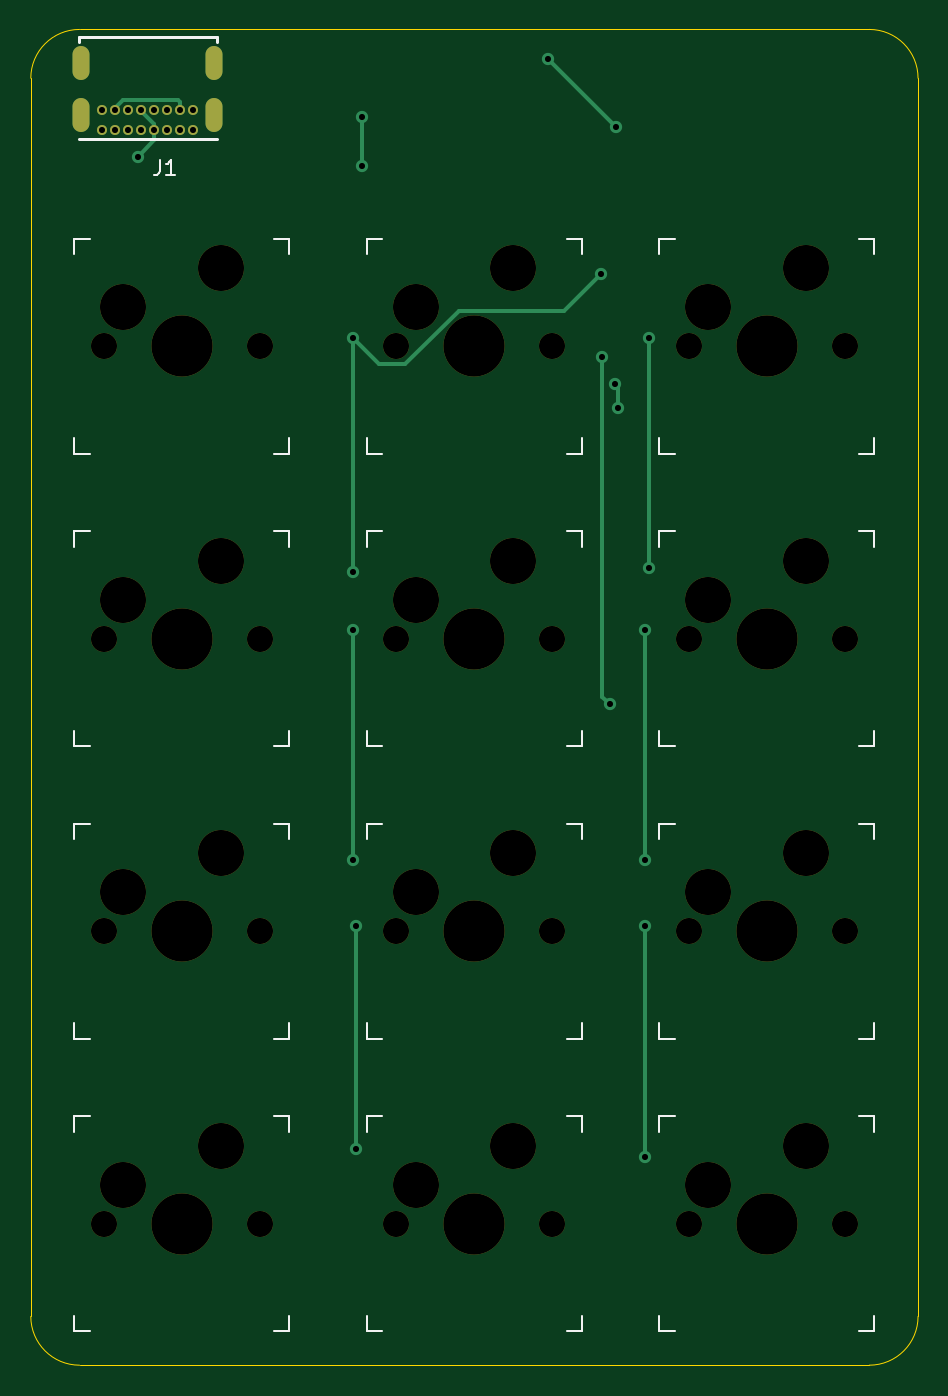
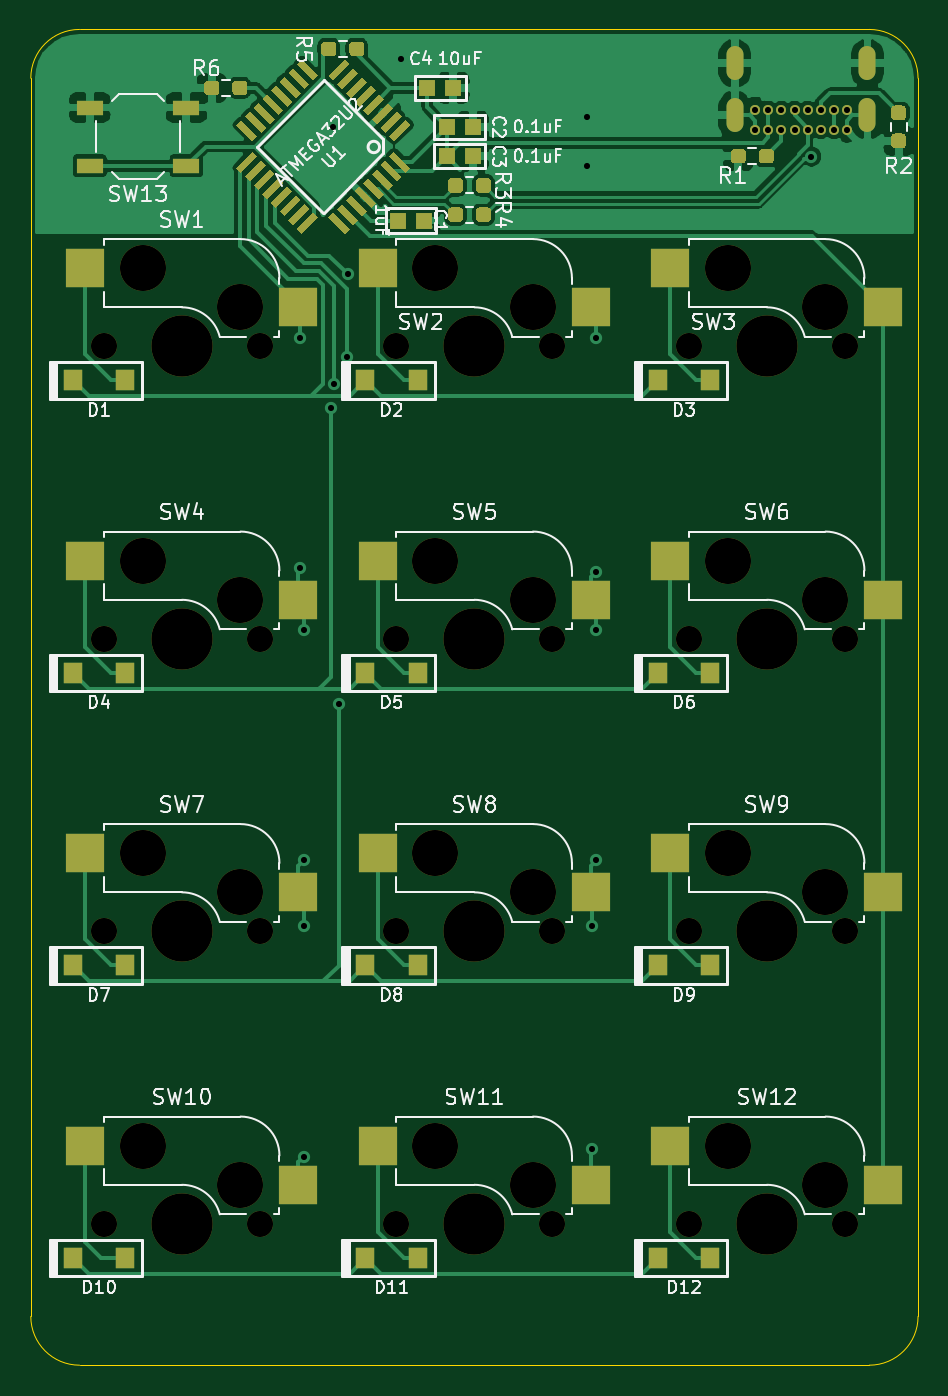
Circuit board: 11 layer files. Board 57.8 x 87.0 mm.
- bottom_copper: macropad-B_Cu.gbr (93313 bytes)
- bottom_mask: macropad-B_Mask.gbr (13715 bytes)
- paste: macropad-B_Paste.gbr (11309 bytes)
- bottom_silk: macropad-B_SilkS.gbr (50253 bytes)
- outline: macropad-Edge_Cuts.gbr (1001 bytes)
- top_copper: macropad-F_Cu.gbr (3805 bytes)
- top_mask: macropad-F_Mask.gbr (3026 bytes)
- paste: macropad-F_Paste.gbr (461 bytes)
- top_silk: macropad-F_SilkS.gbr (6124 bytes)
- drill: macropad-NPTH.drl (1270 bytes)
- drill: macropad-PTH.drl (1040 bytes)

=== bottom_copper: macropad-B_Cu.gbr (93313 bytes, source omitted) ===
=== bottom_mask: macropad-B_Mask.gbr (13715 bytes, source omitted) ===
=== paste: macropad-B_Paste.gbr (11309 bytes, source omitted) ===
=== bottom_silk: macropad-B_SilkS.gbr (50253 bytes, source omitted) ===
=== outline: macropad-Edge_Cuts.gbr ===
%TF.GenerationSoftware,KiCad,Pcbnew,(5.1.10)-1*%
%TF.CreationDate,2021-10-04T19:32:16-04:00*%
%TF.ProjectId,macropad,6d616372-6f70-4616-942e-6b696361645f,rev?*%
%TF.SameCoordinates,Original*%
%TF.FileFunction,Profile,NP*%
%FSLAX46Y46*%
G04 Gerber Fmt 4.6, Leading zero omitted, Abs format (unit mm)*
G04 Created by KiCad (PCBNEW (5.1.10)-1) date 2021-10-04 19:32:16*
%MOMM*%
%LPD*%
G01*
G04 APERTURE LIST*
%TA.AperFunction,Profile*%
%ADD10C,0.050000*%
%TD*%
G04 APERTURE END LIST*
D10*
X185420000Y-57150000D02*
X133985000Y-57150000D01*
X185420000Y-144145000D02*
X133985000Y-144145000D01*
X188595000Y-60325000D02*
X188595000Y-140970000D01*
X185420000Y-57150000D02*
G75*
G02*
X188595000Y-60325000I0J-3175000D01*
G01*
X188595000Y-140970000D02*
G75*
G02*
X185420000Y-144145000I-3175000J0D01*
G01*
X133985000Y-144145000D02*
G75*
G02*
X130810000Y-140970000I0J3175000D01*
G01*
X130810000Y-60325000D02*
X130810000Y-140970000D01*
X130810000Y-60325000D02*
G75*
G02*
X133985000Y-57150000I3175000J0D01*
G01*
M02*

=== top_copper: macropad-F_Cu.gbr ===
%TF.GenerationSoftware,KiCad,Pcbnew,(5.1.10)-1*%
%TF.CreationDate,2021-10-04T19:32:16-04:00*%
%TF.ProjectId,macropad,6d616372-6f70-4616-942e-6b696361645f,rev?*%
%TF.SameCoordinates,Original*%
%TF.FileFunction,Copper,L1,Top*%
%TF.FilePolarity,Positive*%
%FSLAX46Y46*%
G04 Gerber Fmt 4.6, Leading zero omitted, Abs format (unit mm)*
G04 Created by KiCad (PCBNEW (5.1.10)-1) date 2021-10-04 19:32:16*
%MOMM*%
%LPD*%
G01*
G04 APERTURE LIST*
%TA.AperFunction,ComponentPad*%
%ADD10C,0.650000*%
%TD*%
%TA.AperFunction,ComponentPad*%
%ADD11O,1.108000X2.216000*%
%TD*%
%TA.AperFunction,ViaPad*%
%ADD12C,0.800000*%
%TD*%
%TA.AperFunction,Conductor*%
%ADD13C,0.250000*%
%TD*%
G04 APERTURE END LIST*
D10*
%TO.P,J1,A1*%
%TO.N,GND*%
X141405000Y-63715000D03*
%TO.P,J1,A4*%
%TO.N,VCC*%
X140555000Y-63715000D03*
%TO.P,J1,A5*%
%TO.N,/CC1*%
X139705000Y-63715000D03*
%TO.P,J1,A6*%
%TO.N,/D+*%
X138855000Y-63715000D03*
%TO.P,J1,A7*%
%TO.N,/D-*%
X138005000Y-63715000D03*
%TO.P,J1,A8*%
%TO.N,Net-(J1-PadA8)*%
X137155000Y-63715000D03*
%TO.P,J1,A9*%
%TO.N,VCC*%
X136305000Y-63715000D03*
%TO.P,J1,A12*%
%TO.N,GND*%
X135455000Y-63715000D03*
%TO.P,J1,B1*%
X135455000Y-62365000D03*
%TO.P,J1,B4*%
%TO.N,VCC*%
X136305000Y-62365000D03*
%TO.P,J1,B5*%
%TO.N,/CC2*%
X137155000Y-62365000D03*
%TO.P,J1,B6*%
%TO.N,/D+*%
X138005000Y-62365000D03*
%TO.P,J1,B7*%
%TO.N,/D-*%
X138855000Y-62365000D03*
%TO.P,J1,B8*%
%TO.N,Net-(J1-PadB8)*%
X139705000Y-62365000D03*
%TO.P,J1,B9*%
%TO.N,VCC*%
X140555000Y-62365000D03*
%TO.P,J1,B12*%
%TO.N,GND*%
X141405000Y-62365000D03*
D11*
%TO.P,J1,P1*%
X142755000Y-62735000D03*
%TO.P,J1,P2*%
X134105000Y-62735000D03*
%TO.P,J1,P3*%
X134105000Y-59355000D03*
%TO.P,J1,P4*%
X142755000Y-59355000D03*
%TD*%
D12*
%TO.N,/row1*%
X169037000Y-81788000D03*
X168829001Y-80264000D03*
%TO.N,/row2*%
X168519999Y-101101001D03*
X168021000Y-78486000D03*
%TO.N,/D+*%
X137758947Y-65441053D03*
%TO.N,/col0*%
X170815000Y-130556000D03*
X170815000Y-115570000D03*
X170815000Y-111252000D03*
X170815000Y-96266000D03*
X171069000Y-92202000D03*
X171069000Y-77216000D03*
%TO.N,/col1*%
X152019000Y-130048000D03*
X152019000Y-115570000D03*
X151765000Y-111252000D03*
X151765000Y-96266000D03*
X151765000Y-92456000D03*
X151765000Y-77216000D03*
X167950436Y-73081436D03*
%TO.N,GND*%
X168910000Y-63500000D03*
X164465000Y-59055000D03*
X152400000Y-66040000D03*
X152400000Y-62865000D03*
%TD*%
D13*
%TO.N,VCC*%
X136305000Y-62252998D02*
X136305000Y-62365000D01*
X140555000Y-62365000D02*
X140555000Y-61905381D01*
X140555000Y-61905381D02*
X140364618Y-61714999D01*
X136842999Y-61714999D02*
X136305000Y-62252998D01*
X140364618Y-61714999D02*
X136842999Y-61714999D01*
%TO.N,/row1*%
X169037000Y-80471999D02*
X168829001Y-80264000D01*
X169037000Y-81788000D02*
X169037000Y-80471999D01*
%TO.N,/row2*%
X168021000Y-100602002D02*
X168021000Y-78486000D01*
X168519999Y-101101001D02*
X168021000Y-100602002D01*
%TO.N,/D+*%
X138855000Y-64345000D02*
X138855000Y-63715000D01*
X137758947Y-65441053D02*
X138855000Y-64345000D01*
X138005000Y-62477002D02*
X138005000Y-62365000D01*
X138855000Y-63327002D02*
X138005000Y-62477002D01*
X138855000Y-63715000D02*
X138855000Y-63327002D01*
%TO.N,/col0*%
X170815000Y-130556000D02*
X170815000Y-115570000D01*
X170815000Y-111252000D02*
X170815000Y-96266000D01*
X171069000Y-92202000D02*
X171069000Y-77216000D01*
%TO.N,/col1*%
X152019000Y-130048000D02*
X152019000Y-115570000D01*
X151765000Y-111252000D02*
X151765000Y-96266000D01*
X151765000Y-92456000D02*
X151765000Y-77216000D01*
X165563273Y-75468599D02*
X167950436Y-73081436D01*
X158681735Y-75468599D02*
X165563273Y-75468599D01*
X155186933Y-78963401D02*
X158681735Y-75468599D01*
X153512401Y-78963401D02*
X155186933Y-78963401D01*
X151765000Y-77216000D02*
X153512401Y-78963401D01*
%TO.N,GND*%
X168910000Y-63500000D02*
X164465000Y-59055000D01*
X152400000Y-66040000D02*
X152400000Y-62865000D01*
%TD*%
M02*

=== top_mask: macropad-F_Mask.gbr ===
%TF.GenerationSoftware,KiCad,Pcbnew,(5.1.10)-1*%
%TF.CreationDate,2021-10-04T19:32:16-04:00*%
%TF.ProjectId,macropad,6d616372-6f70-4616-942e-6b696361645f,rev?*%
%TF.SameCoordinates,Original*%
%TF.FileFunction,Soldermask,Top*%
%TF.FilePolarity,Negative*%
%FSLAX46Y46*%
G04 Gerber Fmt 4.6, Leading zero omitted, Abs format (unit mm)*
G04 Created by KiCad (PCBNEW (5.1.10)-1) date 2021-10-04 19:32:16*
%MOMM*%
%LPD*%
G01*
G04 APERTURE LIST*
%ADD10C,1.701800*%
%ADD11C,3.987800*%
%ADD12C,3.000000*%
%ADD13C,0.650000*%
%ADD14O,1.108000X2.216000*%
G04 APERTURE END LIST*
D10*
%TO.C,SW12*%
X135572500Y-134937500D03*
X145732500Y-134937500D03*
D11*
X140652500Y-134937500D03*
D12*
X136842500Y-132397500D03*
X143192500Y-129857500D03*
%TD*%
D10*
%TO.C,SW11*%
X154622500Y-134937500D03*
X164782500Y-134937500D03*
D11*
X159702500Y-134937500D03*
D12*
X155892500Y-132397500D03*
X162242500Y-129857500D03*
%TD*%
D10*
%TO.C,SW10*%
X173672500Y-134937500D03*
X183832500Y-134937500D03*
D11*
X178752500Y-134937500D03*
D12*
X174942500Y-132397500D03*
X181292500Y-129857500D03*
%TD*%
D10*
%TO.C,SW9*%
X135572500Y-115887500D03*
X145732500Y-115887500D03*
D11*
X140652500Y-115887500D03*
D12*
X136842500Y-113347500D03*
X143192500Y-110807500D03*
%TD*%
D10*
%TO.C,SW8*%
X154622500Y-115887500D03*
X164782500Y-115887500D03*
D11*
X159702500Y-115887500D03*
D12*
X155892500Y-113347500D03*
X162242500Y-110807500D03*
%TD*%
D10*
%TO.C,SW7*%
X173672500Y-115887500D03*
X183832500Y-115887500D03*
D11*
X178752500Y-115887500D03*
D12*
X174942500Y-113347500D03*
X181292500Y-110807500D03*
%TD*%
D10*
%TO.C,SW6*%
X135572500Y-96837500D03*
X145732500Y-96837500D03*
D11*
X140652500Y-96837500D03*
D12*
X136842500Y-94297500D03*
X143192500Y-91757500D03*
%TD*%
D10*
%TO.C,SW5*%
X154622500Y-96837500D03*
X164782500Y-96837500D03*
D11*
X159702500Y-96837500D03*
D12*
X155892500Y-94297500D03*
X162242500Y-91757500D03*
%TD*%
D10*
%TO.C,SW4*%
X173672500Y-96837500D03*
X183832500Y-96837500D03*
D11*
X178752500Y-96837500D03*
D12*
X174942500Y-94297500D03*
X181292500Y-91757500D03*
%TD*%
D10*
%TO.C,SW3*%
X135572500Y-77787500D03*
X145732500Y-77787500D03*
D11*
X140652500Y-77787500D03*
D12*
X136842500Y-75247500D03*
X143192500Y-72707500D03*
%TD*%
D10*
%TO.C,SW2*%
X154622500Y-77787500D03*
X164782500Y-77787500D03*
D11*
X159702500Y-77787500D03*
D12*
X155892500Y-75247500D03*
X162242500Y-72707500D03*
%TD*%
D10*
%TO.C,SW1*%
X173672500Y-77787500D03*
X183832500Y-77787500D03*
D11*
X178752500Y-77787500D03*
D12*
X174942500Y-75247500D03*
X181292500Y-72707500D03*
%TD*%
D13*
%TO.C,J1*%
X141405000Y-63715000D03*
X140555000Y-63715000D03*
X139705000Y-63715000D03*
X138855000Y-63715000D03*
X138005000Y-63715000D03*
X137155000Y-63715000D03*
X136305000Y-63715000D03*
X135455000Y-63715000D03*
X135455000Y-62365000D03*
X136305000Y-62365000D03*
X137155000Y-62365000D03*
X138005000Y-62365000D03*
X138855000Y-62365000D03*
X139705000Y-62365000D03*
X140555000Y-62365000D03*
X141405000Y-62365000D03*
D14*
X142755000Y-62735000D03*
X134105000Y-62735000D03*
X134105000Y-59355000D03*
X142755000Y-59355000D03*
%TD*%
M02*

=== paste: macropad-F_Paste.gbr ===
%TF.GenerationSoftware,KiCad,Pcbnew,(5.1.10)-1*%
%TF.CreationDate,2021-10-04T19:32:16-04:00*%
%TF.ProjectId,macropad,6d616372-6f70-4616-942e-6b696361645f,rev?*%
%TF.SameCoordinates,Original*%
%TF.FileFunction,Paste,Top*%
%TF.FilePolarity,Positive*%
%FSLAX46Y46*%
G04 Gerber Fmt 4.6, Leading zero omitted, Abs format (unit mm)*
G04 Created by KiCad (PCBNEW (5.1.10)-1) date 2021-10-04 19:32:16*
%MOMM*%
%LPD*%
G01*
G04 APERTURE LIST*
G04 APERTURE END LIST*
M02*

=== top_silk: macropad-F_SilkS.gbr ===
%TF.GenerationSoftware,KiCad,Pcbnew,(5.1.10)-1*%
%TF.CreationDate,2021-10-04T19:32:16-04:00*%
%TF.ProjectId,macropad,6d616372-6f70-4616-942e-6b696361645f,rev?*%
%TF.SameCoordinates,Original*%
%TF.FileFunction,Legend,Top*%
%TF.FilePolarity,Positive*%
%FSLAX46Y46*%
G04 Gerber Fmt 4.6, Leading zero omitted, Abs format (unit mm)*
G04 Created by KiCad (PCBNEW (5.1.10)-1) date 2021-10-04 19:32:16*
%MOMM*%
%LPD*%
G01*
G04 APERTURE LIST*
%ADD10C,0.150000*%
%ADD11C,0.200000*%
G04 APERTURE END LIST*
D10*
%TO.C,SW12*%
X147652500Y-127937500D02*
X147652500Y-128937500D01*
X146652500Y-141937500D02*
X147652500Y-141937500D01*
X147652500Y-127937500D02*
X146652500Y-127937500D01*
X147652500Y-140937500D02*
X147652500Y-141937500D01*
X133652500Y-141937500D02*
X133652500Y-140937500D01*
X134652500Y-127937500D02*
X133652500Y-127937500D01*
X133652500Y-141937500D02*
X134652500Y-141937500D01*
X133652500Y-128937500D02*
X133652500Y-127937500D01*
%TO.C,SW11*%
X166702500Y-127937500D02*
X166702500Y-128937500D01*
X165702500Y-141937500D02*
X166702500Y-141937500D01*
X166702500Y-127937500D02*
X165702500Y-127937500D01*
X166702500Y-140937500D02*
X166702500Y-141937500D01*
X152702500Y-141937500D02*
X152702500Y-140937500D01*
X153702500Y-127937500D02*
X152702500Y-127937500D01*
X152702500Y-141937500D02*
X153702500Y-141937500D01*
X152702500Y-128937500D02*
X152702500Y-127937500D01*
%TO.C,SW10*%
X185752500Y-127937500D02*
X185752500Y-128937500D01*
X184752500Y-141937500D02*
X185752500Y-141937500D01*
X185752500Y-127937500D02*
X184752500Y-127937500D01*
X185752500Y-140937500D02*
X185752500Y-141937500D01*
X171752500Y-141937500D02*
X171752500Y-140937500D01*
X172752500Y-127937500D02*
X171752500Y-127937500D01*
X171752500Y-141937500D02*
X172752500Y-141937500D01*
X171752500Y-128937500D02*
X171752500Y-127937500D01*
%TO.C,SW9*%
X147652500Y-108887500D02*
X147652500Y-109887500D01*
X146652500Y-122887500D02*
X147652500Y-122887500D01*
X147652500Y-108887500D02*
X146652500Y-108887500D01*
X147652500Y-121887500D02*
X147652500Y-122887500D01*
X133652500Y-122887500D02*
X133652500Y-121887500D01*
X134652500Y-108887500D02*
X133652500Y-108887500D01*
X133652500Y-122887500D02*
X134652500Y-122887500D01*
X133652500Y-109887500D02*
X133652500Y-108887500D01*
%TO.C,SW8*%
X166702500Y-108887500D02*
X166702500Y-109887500D01*
X165702500Y-122887500D02*
X166702500Y-122887500D01*
X166702500Y-108887500D02*
X165702500Y-108887500D01*
X166702500Y-121887500D02*
X166702500Y-122887500D01*
X152702500Y-122887500D02*
X152702500Y-121887500D01*
X153702500Y-108887500D02*
X152702500Y-108887500D01*
X152702500Y-122887500D02*
X153702500Y-122887500D01*
X152702500Y-109887500D02*
X152702500Y-108887500D01*
%TO.C,SW7*%
X185752500Y-108887500D02*
X185752500Y-109887500D01*
X184752500Y-122887500D02*
X185752500Y-122887500D01*
X185752500Y-108887500D02*
X184752500Y-108887500D01*
X185752500Y-121887500D02*
X185752500Y-122887500D01*
X171752500Y-122887500D02*
X171752500Y-121887500D01*
X172752500Y-108887500D02*
X171752500Y-108887500D01*
X171752500Y-122887500D02*
X172752500Y-122887500D01*
X171752500Y-109887500D02*
X171752500Y-108887500D01*
%TO.C,SW6*%
X147652500Y-89837500D02*
X147652500Y-90837500D01*
X146652500Y-103837500D02*
X147652500Y-103837500D01*
X147652500Y-89837500D02*
X146652500Y-89837500D01*
X147652500Y-102837500D02*
X147652500Y-103837500D01*
X133652500Y-103837500D02*
X133652500Y-102837500D01*
X134652500Y-89837500D02*
X133652500Y-89837500D01*
X133652500Y-103837500D02*
X134652500Y-103837500D01*
X133652500Y-90837500D02*
X133652500Y-89837500D01*
%TO.C,SW5*%
X166702500Y-89837500D02*
X166702500Y-90837500D01*
X165702500Y-103837500D02*
X166702500Y-103837500D01*
X166702500Y-89837500D02*
X165702500Y-89837500D01*
X166702500Y-102837500D02*
X166702500Y-103837500D01*
X152702500Y-103837500D02*
X152702500Y-102837500D01*
X153702500Y-89837500D02*
X152702500Y-89837500D01*
X152702500Y-103837500D02*
X153702500Y-103837500D01*
X152702500Y-90837500D02*
X152702500Y-89837500D01*
%TO.C,SW4*%
X185752500Y-89837500D02*
X185752500Y-90837500D01*
X184752500Y-103837500D02*
X185752500Y-103837500D01*
X185752500Y-89837500D02*
X184752500Y-89837500D01*
X185752500Y-102837500D02*
X185752500Y-103837500D01*
X171752500Y-103837500D02*
X171752500Y-102837500D01*
X172752500Y-89837500D02*
X171752500Y-89837500D01*
X171752500Y-103837500D02*
X172752500Y-103837500D01*
X171752500Y-90837500D02*
X171752500Y-89837500D01*
%TO.C,SW3*%
X147652500Y-70787500D02*
X147652500Y-71787500D01*
X146652500Y-84787500D02*
X147652500Y-84787500D01*
X147652500Y-70787500D02*
X146652500Y-70787500D01*
X147652500Y-83787500D02*
X147652500Y-84787500D01*
X133652500Y-84787500D02*
X133652500Y-83787500D01*
X134652500Y-70787500D02*
X133652500Y-70787500D01*
X133652500Y-84787500D02*
X134652500Y-84787500D01*
X133652500Y-71787500D02*
X133652500Y-70787500D01*
%TO.C,SW2*%
X166702500Y-70787500D02*
X166702500Y-71787500D01*
X165702500Y-84787500D02*
X166702500Y-84787500D01*
X166702500Y-70787500D02*
X165702500Y-70787500D01*
X166702500Y-83787500D02*
X166702500Y-84787500D01*
X152702500Y-84787500D02*
X152702500Y-83787500D01*
X153702500Y-70787500D02*
X152702500Y-70787500D01*
X152702500Y-84787500D02*
X153702500Y-84787500D01*
X152702500Y-71787500D02*
X152702500Y-70787500D01*
%TO.C,SW1*%
X185752500Y-70787500D02*
X185752500Y-71787500D01*
X184752500Y-84787500D02*
X185752500Y-84787500D01*
X185752500Y-70787500D02*
X184752500Y-70787500D01*
X185752500Y-83787500D02*
X185752500Y-84787500D01*
X171752500Y-84787500D02*
X171752500Y-83787500D01*
X172752500Y-70787500D02*
X171752500Y-70787500D01*
X171752500Y-84787500D02*
X172752500Y-84787500D01*
X171752500Y-71787500D02*
X171752500Y-70787500D01*
D11*
%TO.C,J1*%
X133955000Y-57615000D02*
X133955000Y-57965000D01*
X142905000Y-57615000D02*
X133955000Y-57615000D01*
X142905000Y-57965000D02*
X142905000Y-57615000D01*
X142905000Y-64275000D02*
X133955000Y-64275000D01*
D10*
X139194041Y-65657713D02*
X139194041Y-66372106D01*
X139146415Y-66514985D01*
X139051163Y-66610237D01*
X138908284Y-66657863D01*
X138813032Y-66657863D01*
X140194191Y-66657863D02*
X139622677Y-66657863D01*
X139908434Y-66657863D02*
X139908434Y-65657713D01*
X139813182Y-65800592D01*
X139717929Y-65895844D01*
X139622677Y-65943470D01*
%TD*%
M02*

=== drill: macropad-NPTH.drl ===
M48
; DRILL file {KiCad (5.1.10)-1} date 10/04/21 19:32:43
; FORMAT={-:-/ absolute / inch / decimal}
; #@! TF.CreationDate,2021-10-04T19:32:43-04:00
; #@! TF.GenerationSoftware,Kicad,Pcbnew,(5.1.10)-1
; #@! TF.FileFunction,NonPlated,1,2,NPTH
FMAT,2
INCH
T1C0.0670
T2C0.1181
T3C0.1570
%
G90
G05
T1
X5.3375Y-3.0625
X5.3375Y-3.8125
X5.3375Y-4.5625
X5.3375Y-5.3125
X5.7375Y-3.0625
X5.7375Y-3.8125
X5.7375Y-4.5625
X5.7375Y-5.3125
X6.0875Y-3.0625
X6.0875Y-3.8125
X6.0875Y-4.5625
X6.0875Y-5.3125
X6.4875Y-3.0625
X6.4875Y-3.8125
X6.4875Y-4.5625
X6.4875Y-5.3125
X6.8375Y-3.0625
X6.8375Y-3.8125
X6.8375Y-4.5625
X6.8375Y-5.3125
X7.2375Y-3.0625
X7.2375Y-3.8125
X7.2375Y-4.5625
X7.2375Y-5.3125
T2
X5.3875Y-2.9625
X5.3875Y-3.7125
X5.3875Y-4.4625
X5.3875Y-5.2125
X5.6375Y-2.8625
X5.6375Y-3.6125
X5.6375Y-4.3625
X5.6375Y-5.1125
X6.1375Y-2.9625
X6.1375Y-3.7125
X6.1375Y-4.4625
X6.1375Y-5.2125
X6.3875Y-2.8625
X6.3875Y-3.6125
X6.3875Y-4.3625
X6.3875Y-5.1125
X6.8875Y-2.9625
X6.8875Y-3.7125
X6.8875Y-4.4625
X6.8875Y-5.2125
X7.1375Y-2.8625
X7.1375Y-3.6125
X7.1375Y-4.3625
X7.1375Y-5.1125
T3
X5.5375Y-3.0625
X5.5375Y-3.8125
X5.5375Y-4.5625
X5.5375Y-5.3125
X6.2875Y-3.0625
X6.2875Y-3.8125
X6.2875Y-4.5625
X6.2875Y-5.3125
X7.0375Y-3.0625
X7.0375Y-3.8125
X7.0375Y-4.5625
X7.0375Y-5.3125
T0
M30

=== drill: macropad-PTH.drl ===
M48
; DRILL file {KiCad (5.1.10)-1} date 10/04/21 19:32:43
; FORMAT={-:-/ absolute / inch / decimal}
; #@! TF.CreationDate,2021-10-04T19:32:43-04:00
; #@! TF.GenerationSoftware,Kicad,Pcbnew,(5.1.10)-1
; #@! TF.FileFunction,Plated,1,2,PTH
FMAT,2
INCH
T1C0.0157
T2C0.0236
%
G90
G05
T1
X5.3329Y-2.4553
X5.3329Y-2.5085
X5.3663Y-2.4553
X5.3663Y-2.5085
X5.3998Y-2.4553
X5.3998Y-2.5085
X5.4236Y-2.5764
X5.4333Y-2.4553
X5.4333Y-2.5085
X5.4667Y-2.4553
X5.4667Y-2.5085
X5.5002Y-2.4553
X5.5002Y-2.5085
X5.5337Y-2.4553
X5.5337Y-2.5085
X5.5671Y-2.4553
X5.5671Y-2.5085
X5.975Y-3.04
X5.975Y-3.64
X5.975Y-3.79
X5.975Y-4.38
X5.985Y-4.55
X5.985Y-5.12
X6.0Y-2.475
X6.0Y-2.6
X6.475Y-2.325
X6.6122Y-2.8772
X6.615Y-3.09
X6.6346Y-3.9804
X6.6468Y-3.16
X6.65Y-2.5
X6.655Y-3.22
X6.725Y-3.79
X6.725Y-4.38
X6.725Y-4.55
X6.725Y-5.14
X6.735Y-3.04
X6.735Y-3.63
T2
G00X5.2797Y-2.3526
M15
G01X5.2797Y-2.3211
M16
G05
G00X5.2797Y-2.4994
M15
G01X5.2797Y-2.4404
M16
G05
G00X5.6203Y-2.3526
M15
G01X5.6203Y-2.3211
M16
G05
G00X5.6203Y-2.4994
M15
G01X5.6203Y-2.4404
M16
G05
T0
M30

